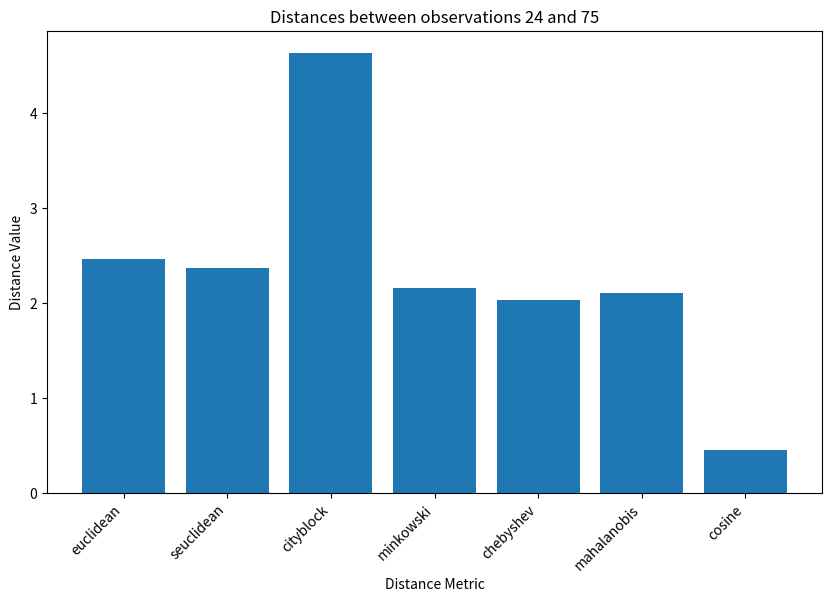
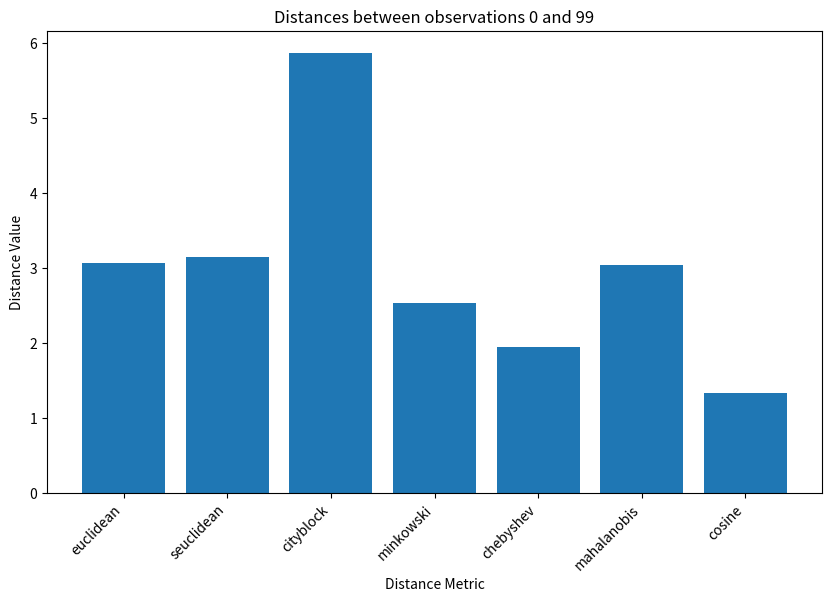

Write Python code to recreate these figures, in order.
import numpy as np
from matplotlib import pyplot as plt
from scipy.spatial import distance
from scipy.spatial.distance import squareform, pdist


def compute_distances(X):
    """
    Compute pairwise distances between data points using various distance metrics.

    Parameters:
    X (numpy.ndarray): Input data matrix of shape (n_samples, n_features).

    Returns:
    tuple: A tuple of distance matrices corresponding to different distance metrics.
    """
    # Calculate pairwise distances using various methods
    D1 = pdist(X, 'euclidean')  # Compute pairwise Euclidean distances
    D2 = pdist(X, 'seuclidean', V=np.std(X,
                                         axis=0))  # Compute pairwise standardized Euclidean distances, where V: standard deviation for each feature (column)
    D3 = pdist(X, 'cityblock')  # Manhattan (cityblock) distance
    D4 = pdist(X, 'minkowski',
               p=3)  # Minkowski distance with p=3 (larger diffs compared to (e.g., p=2 for Euclidean distance and p=1 for Manhattan distance)
    D5 = pdist(X, 'chebyshev')  # Chebyshev distance
    D6 = pdist(X, lambda u, v: distance.mahalanobis(u, v, np.linalg.inv(
        np.cov(X, rowvar=False))))  # Mahalanobis distance, where VI: inverse covariance matrix d(u,v)
    D7 = pdist(X, 'cosine')  # Cosine distance

    return D1, D2, D3, D4, D5, D6, D7


def compute_and_plot_distances(X, i, j):
    """
    Compute and visualize pairwise distances between specified observations.

    Parameters:
    X (numpy.ndarray): Input data matrix of shape (n_samples, n_features).
    i (int): Index of the first observation.
    j (int): Index of the second observation.
    """
    # Compute distances between observations i and j
    D1, D2, D3, D4, D5, D6, D7 = compute_distances(X)

    # Select distances for observations i and j, convert the condensed distance matrix to a square distance matrix
    distances = [squareform(D1)[i, j], squareform(D2)[i, j], squareform(D3)[i, j],
                 squareform(D4)[i, j], squareform(D5)[i, j], squareform(D6)[i, j],
                 squareform(D7)[i, j]]

    # Find the method yielding the maximum and minimum distances
    methods = ['euclidean', 'seuclidean', 'cityblock', 'minkowski', 'chebyshev', 'mahalanobis', 'cosine']
    max_distance_method = methods[np.argmax(distances)]
    min_distance_method = methods[np.argmin(distances)]

    # Plot distances as a bar chart
    plt.figure(figsize=(10, 6))
    plt.bar(range(len(distances)), distances, tick_label=methods)
    plt.xticks(rotation=45, ha='right')
    plt.title(f"Distances between observations {i} and {j}")
    plt.xlabel("Distance Metric")
    plt.ylabel("Distance Value")
    plt.show()

    # Print maximum and minimum distances and their corresponding methods
    print(
        f"Maximum distance between observations {i} and {j} ({max(distances):.2f}) using method: {max_distance_method}")
    print(
        f"Minimum distance between observations {i} and {j} ({min(distances):.2f}) using method: {min_distance_method}")


# Create a random matrix with 100 rows and 5 columns
X = np.random.randn(100, 5)

# Compute and plot distances for observations 24 and 75
i = 24
j = 75
compute_and_plot_distances(X, i, j)

# Compute and plot distances for observations 1 and 100
i = 0
j = 99
compute_and_plot_distances(X, i, j)
